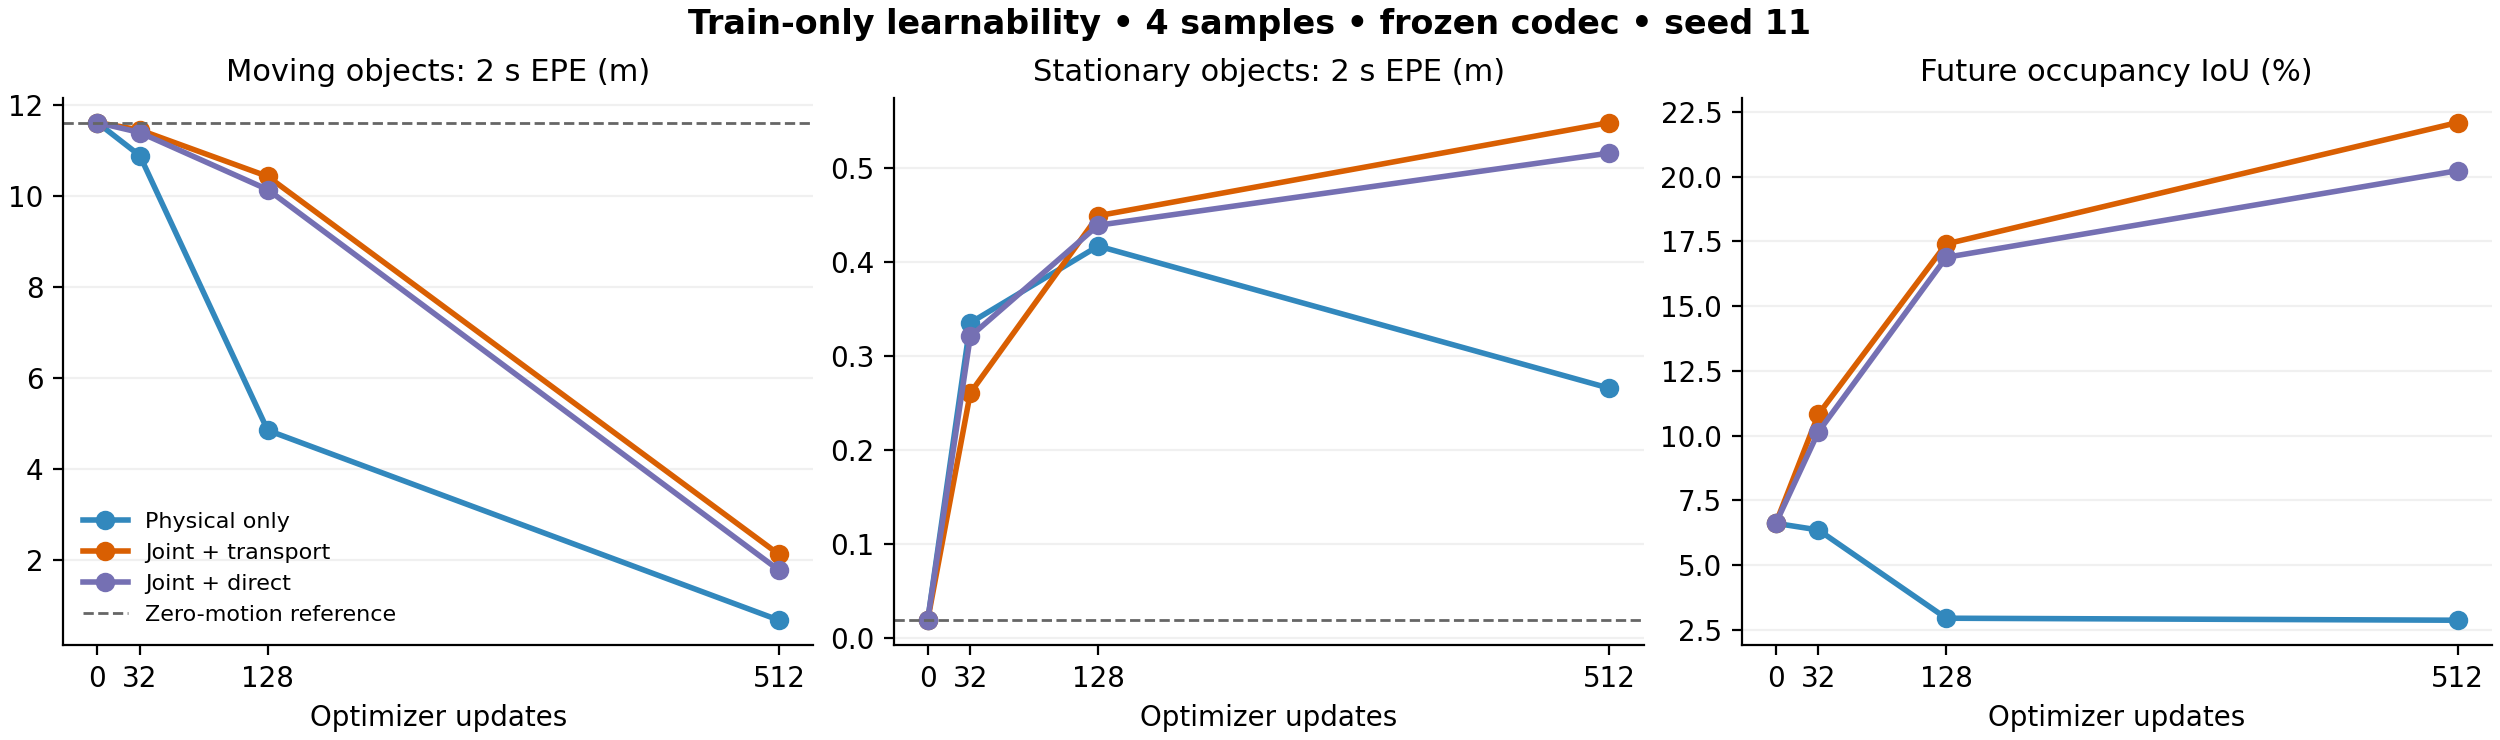

Values plotted in this chart, from the file beside it:
arm, update, train_future_iou_percent, zero_address_iou_percent, reverse_address_iou_percent, moving2s_epe_m, moving2s_predicted_magnitude_m, zero_moving2s_epe_m, stationary2s_epe_m, zero_stationary2s_epe_m, occupancy_loss_mean, physical_loss_mean, occupancy_gradient_norm_mean, weighted_physical_gradient_norm_mean, dynamic_gradient_cosine_mean, velocity_gradient_cosine_mean
P, 0, 6.607, 6.607, 6.607, 11.61, 0.0, 11.61, 0.01907, 0.01907, 0.4992, 0.9397, 0.3913, 0.04616, 0.03168, 0.05283
P, 32, 6.35, 5.684, 5.196, 10.88, 0.9733, 11.61, 0.3352, 0.01907, 0.5076, 0.8437, 1.137, 0.1238, 0.00719, 0.01986
P, 128, 2.941, 2.236, 1.854, 4.849, 7.71, 11.61, 0.4167, 0.01907, 0.6467, 0.37, 6.001, 0.1855, -0.06812, -0.01587
P, 512, 2.863, 2, 1.632, 0.6758, 11.29, 11.61, 0.2656, 0.01907, 0.6831, 0.05028, 6.606, 0.1494, 0.05992, -0.01234
J, 0, 6.607, 6.607, 6.607, 11.61, 0.0, 11.61, 0.01907, 0.01907, 0.4992, 0.9397, 0.3913, 0.04616, 0.03168, 0.05283
J, 32, 10.82, 9.784, 8.91, 11.45, 0.3669, 11.61, 0.2606, 0.01907, 0.4597, 0.9167, 0.2938, 0.06894, -0.03298, -0.09317
J, 128, 17.4, 14.21, 11.39, 10.43, 1.483, 11.61, 0.4489, 0.01907, 0.4286, 0.7813, 0.3562, 0.1181, -3.809538438339852e-05, -0.1219
J, 512, 22.09, 10.25, 6.375, 2.121, 10.36, 11.61, 0.5479, 0.01907, 0.4056, 0.1881, 0.3985, 0.2421, 0.08247, -0.03308
D, 0, 6.607, 6.607, 6.607, 11.61, 0.0, 11.61, 0.01907, 0.01907, 0.4992, 0.9397, 0.3003, 0.04616, 0.0, 
D, 32, 10.14, 10.14, 10.14, 11.39, 0.4121, 11.61, 0.3207, 0.01907, 0.4635, 0.9008, 0.2855, 0.05816, -0.03147, 
D, 128, 16.89, 16.89, 16.89, 10.14, 1.768, 11.61, 0.4388, 0.01907, 0.4294, 0.7435, 0.261, 0.1338, -0.09998, 
D, 512, 20.23, 20.23, 20.23, 1.774, 10.62, 11.61, 0.5155, 0.01907, 0.4069, 0.1478, 0.247, 0.4426, 0.1824, 
